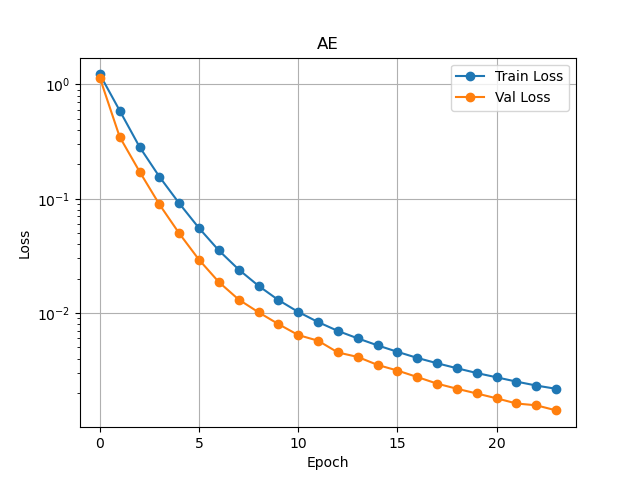

The data file committed next to this chart (first rows):
1.2237403708128702, 1.1446065759658814
0.5905, 0.3475
0.2844, 0.173
0.156, 0.08928
0.09119, 0.04979
0.05529, 0.02924
0.03525, 0.01865
0.02401, 0.01311
0.01729, 0.01015
0.01299, 0.008003
0.01022, 0.006419
0.008336, 0.005724
0.006969, 0.004518
0.006001, 0.004128
0.005212, 0.003515
0.004577, 0.003139
0.004047, 0.002755
0.003636, 0.002411
0.003287, 0.002175
0.002986, 0.001977
0.002738, 0.001794
0.002512, 0.001616
0.00232, 0.001558
0.002172, 0.001406
